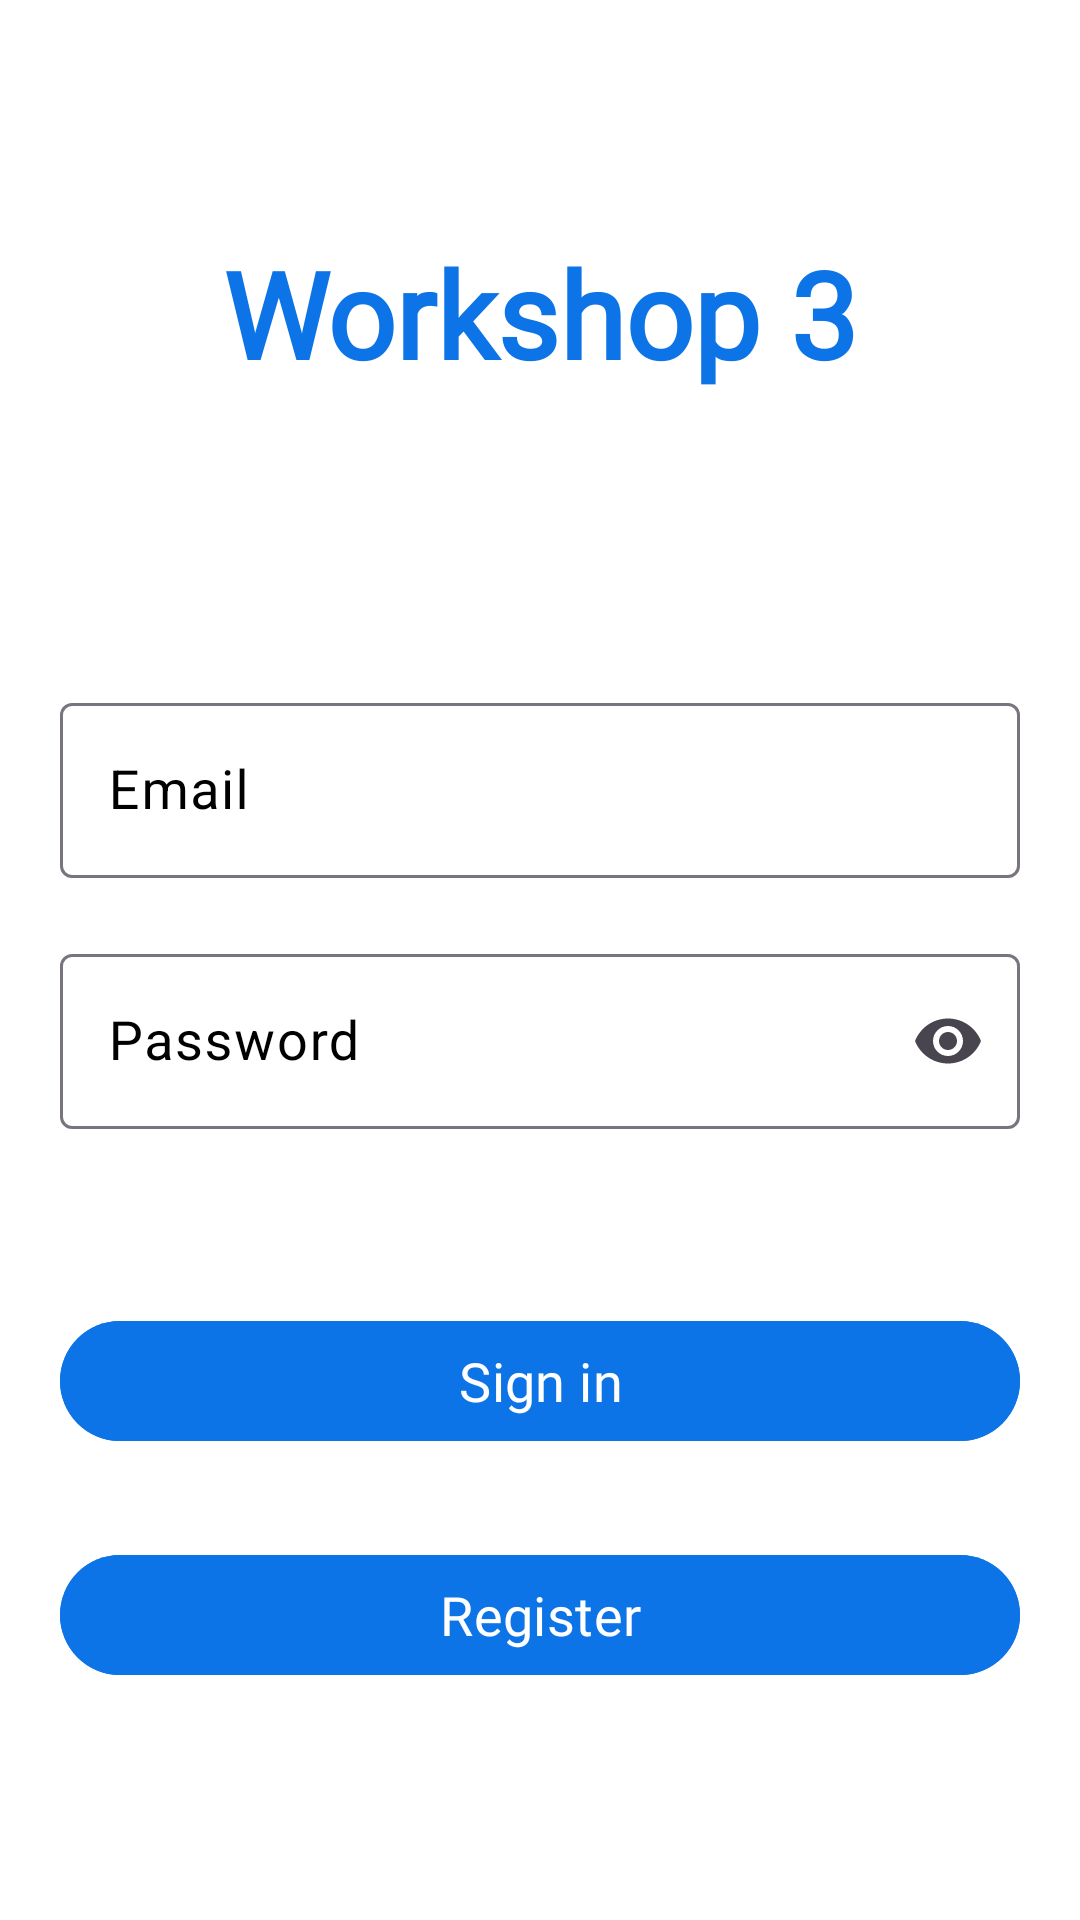

Write the Android layout XML for this screen, with the resource values it uses.
<!-- AndroidManifest.xml: application theme Theme.Workshop_3 -->
<!-- res/layout/activity_login.xml -->
<?xml version="1.0" encoding="utf-8"?>
<androidx.constraintlayout.widget.ConstraintLayout xmlns:android="http://schemas.android.com/apk/res/android"
    xmlns:app="http://schemas.android.com/apk/res-auto"
    xmlns:tools="http://schemas.android.com/tools"
    android:id="@+id/main"
    android:layout_width="match_parent"
    android:layout_height="match_parent"
    android:background="@color/white"
    tools:context=".Login">

    <TextView
        android:id="@+id/title"
        android:layout_width="match_parent"
        android:layout_height="wrap_content"
        android:layout_weight="1"
        android:fontFamily="@font/antic"
        android:gravity="center"
        android:text="Workshop 3"
        android:textColor="#0d74e7"
        android:textSize="40sp"
        android:textStyle="bold"
        app:layout_constraintBottom_toTopOf="@+id/linearLayout"
        app:layout_constraintEnd_toEndOf="parent"
        app:layout_constraintStart_toStartOf="parent"
        app:layout_constraintTop_toTopOf="parent" />

    <LinearLayout
        android:id="@+id/linearLayout"

        android:layout_width="match_parent"
        android:layout_height="wrap_content"
        android:gravity="center"
        android:orientation="vertical"
        android:paddingLeft="20dp"
        android:paddingRight="20dp"
        app:layout_constraintBottom_toBottomOf="parent"
        app:layout_constraintEnd_toEndOf="parent"
        app:layout_constraintStart_toStartOf="parent"
        app:layout_constraintTop_toBottomOf="@id/title">

        <com.google.android.material.textfield.TextInputLayout
            android:layout_width="match_parent"
            android:layout_height="wrap_content"
            android:layout_marginTop="20dp"

            android:inputType="textEmailAddress"

            android:textColorHint="@color/black">

            <com.google.android.material.textfield.TextInputEditText
                android:layout_width="match_parent"
                android:layout_height="wrap_content"
                android:hint="Email"
                android:inputType="textEmailAddress"

                android:textSize="18sp">

            </com.google.android.material.textfield.TextInputEditText>
        </com.google.android.material.textfield.TextInputLayout>

        <com.google.android.material.textfield.TextInputLayout
            android:layout_width="match_parent"
            android:layout_height="wrap_content"
            android:layout_marginTop="20dp"
            android:inputType="textEmailAddress"
            android:textColorHint="@color/black"
            app:endIconMode="password_toggle">

            <com.google.android.material.textfield.TextInputEditText
                android:layout_width="match_parent"
                android:layout_height="wrap_content"
                android:hint="Password"
                android:inputType="textPassword"
                android:textColorHint="@color/black"
                android:textSize="18sp">

            </com.google.android.material.textfield.TextInputEditText>
        </com.google.android.material.textfield.TextInputLayout>

        <com.google.android.material.button.MaterialButton
            android:layout_width="match_parent"
            android:layout_height="wrap_content"
            android:layout_marginTop="60dp"
            android:backgroundTint="#0d74e7"
            android:fontFamily="@font/antic"
            android:text="Sign in"
            android:textSize="18sp" />

        <com.google.android.material.button.MaterialButton
            android:layout_width="match_parent"
            android:layout_height="wrap_content"
            android:layout_marginTop="30dp"
            android:backgroundTint="#0d74e7"
            android:fontFamily="@font/antic"
            android:text="Register"
            android:textSize="18sp" />
    </LinearLayout>
</androidx.constraintlayout.widget.ConstraintLayout>
<!-- resources referenced by this layout -->
<resources>
  <style name="Theme.Workshop_3" parent="Base.Theme.Workshop_3" />
  <style name="Base.Theme.Workshop_3" parent="Theme.Material3.DayNight.NoActionBar">
          
          
      </style>
  <!-- not gathered from this repository: default colours our renderer supplied (Android Studio template values) -->
  <color name="black">#FF000000</color>
  <color name="white">#FFFFFFFF</color>
</resources>
